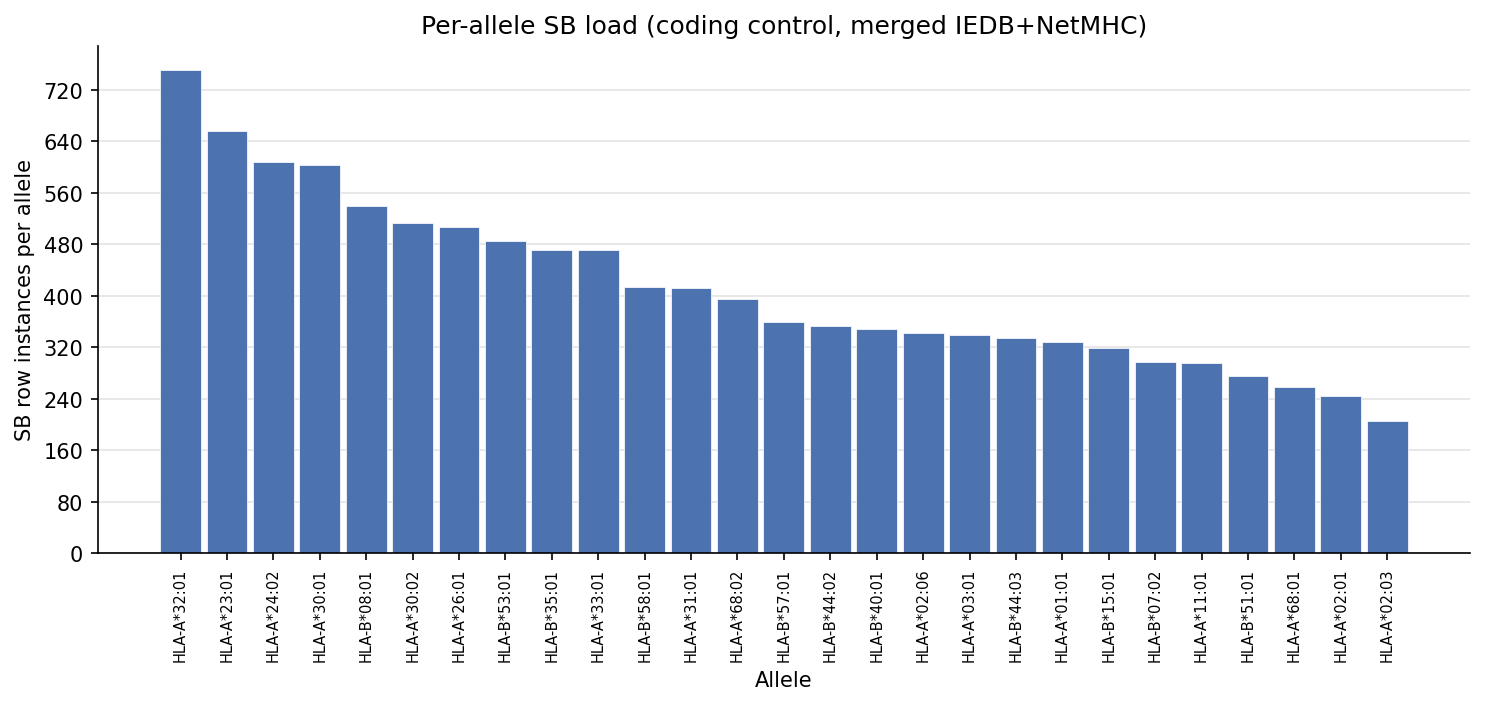

The data file committed next to this chart (first rows):
allele, n_unique_epitopes_sb, n_sb_row_instances_allele
HLA-A*33:01, 26, 471
HLA-A*03:01, 18, 340
HLA-A*11:01, 16, 296
HLA-A*26:01, 29, 507
HLA-A*30:01, 35, 603
HLA-A*30:02, 30, 514
HLA-A*31:01, 23, 412
HLA-A*32:01, 43, 751
HLA-A*68:01, 14, 259
HLA-A*23:01, 39, 657
HLA-A*24:02, 36, 608
HLA-B*08:01, 33, 540
HLA-A*02:06, 20, 342
HLA-A*68:02, 23, 396
HLA-B*35:01, 27, 472
HLA-B*51:01, 16, 276
HLA-B*53:01, 28, 486
HLA-B*57:01, 21, 359
HLA-B*58:01, 24, 414
HLA-A*01:01, 19, 328
HLA-A*02:01, 14, 245
HLA-A*02:03, 12, 206
HLA-B*07:02, 18, 297
HLA-B*15:01, 18, 319
HLA-B*40:01, 19, 349
HLA-B*44:02, 20, 354
HLA-B*44:03, 19, 335
